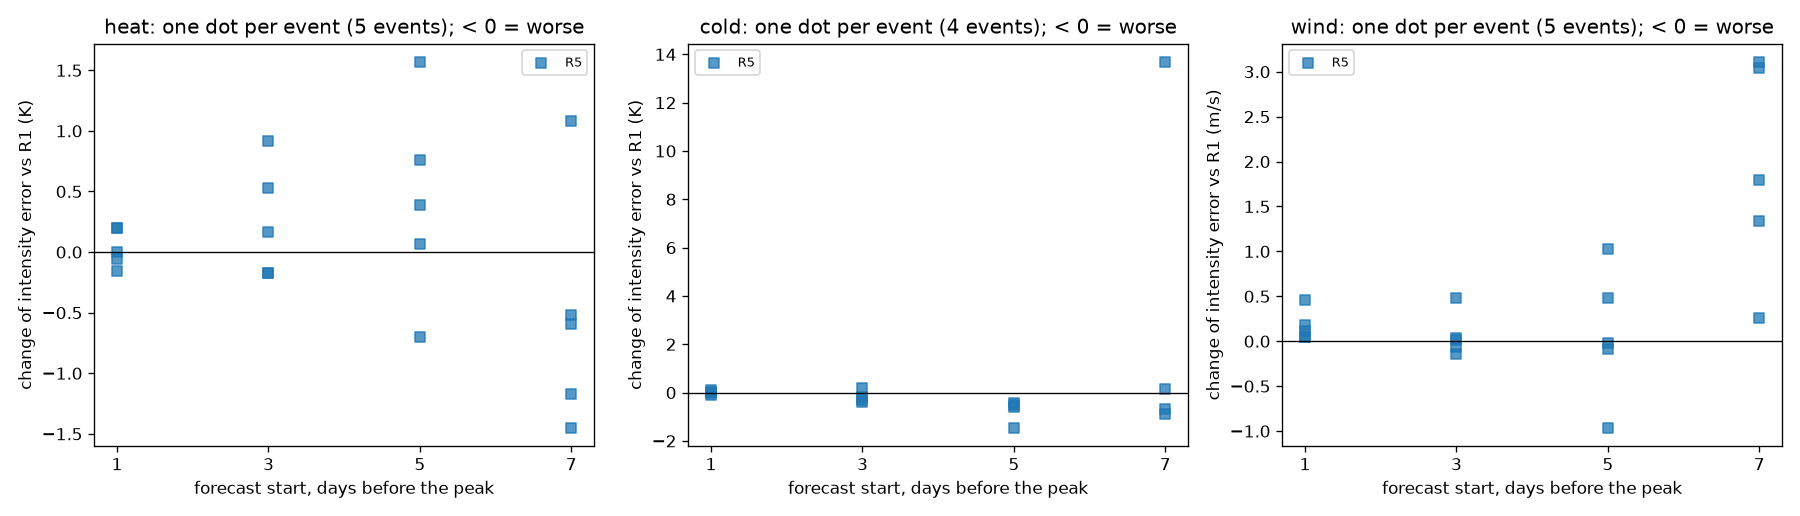

The file beside this chart, header and first rows:
kind, event_id, start_days, n, ie_R1, hit_R1, ie_R5, hit_R5, delta_R5
cold, cold-001, 1, 165, -1.579, 0.5515, -1.486, 0.5515, 0.09282
cold, cold-001, 3, 169, -1.533, 0.568, -1.347, 0.6154, 0.1859
cold, cold-001, 5, 169, -4.698, 0.3373, -5.117, 0.3077, -0.4187
cold, cold-001, 7, 169, -1.345, 0.5444, -1.203, 0.5562, 0.1418
cold, cold-003, 1, 147, -2.029, 0.4626, -2.012, 0.4422, 0.01683
cold, cold-003, 3, 147, -2.254, 0.415, -2.428, 0.4014, -0.1737
cold, cold-003, 5, 147, -6.039, 0.1769, -6.533, 0.1429, -0.4933
cold, cold-003, 7, 147, -9.816, 0.0, -10.5, 0.0, -0.6801
cold, cold-009, 1, 36, -2.095, 0.2778, -2.104, 0.2778, -0.008815
cold, cold-009, 3, 36, -2.298, 0.3333, -2.706, 0.2778, -0.4081
cold, cold-009, 5, 36, -6.751, 0.05556, -8.197, 0.02778, -1.446
cold, cold-009, 7, 36, -15.41, 0.0, -1.726, 0.3889, 13.69
cold, cold-010, 1, 21, -2.391, 0.04762, -2.473, 0.04762, -0.08251
cold, cold-010, 3, 21, -2.791, 0.0, -3.083, 0.0, -0.2922
cold, cold-010, 5, 21, -3.041, 0.0, -3.636, 0.0, -0.5945
cold, cold-010, 7, 21, -3.362, 0.0, -4.238, 0.0, -0.876
heat, heat-001, 1, 451, -1.393, 0.6608, -1.55, 0.6364, -0.1573
heat, heat-001, 3, 732, -2.079, 0.5492, -2.252, 0.5137, -0.1735
heat, heat-001, 5, 734, -2.693, 0.4264, -2.63, 0.4428, 0.06332
heat, heat-001, 7, 734, -1.143, 0.6649, -2.591, 0.4414, -1.448
heat, heat-002, 1, 399, -1.646, 0.5764, -1.645, 0.5739, 0.001159
heat, heat-002, 3, 508, -3.531, 0.2992, -2.618, 0.3563, 0.9136
heat, heat-002, 5, 508, -5.982, 0.1024, -4.412, 0.2185, 1.57
heat, heat-002, 7, 508, -8.678, 0.007874, -9.267, 0.009843, -0.5894
heat, heat-004, 1, 493, -0.6073, 0.716, -0.6638, 0.6998, -0.05655
heat, heat-004, 3, 733, -1.38, 0.5975, -1.55, 0.6016, -0.17
heat, heat-004, 5, 733, -2.905, 0.4011, -3.606, 0.3411, -0.7007
heat, heat-004, 7, 733, -4.538, 0.2865, -5.055, 0.2196, -0.5177
heat, heat-025, 1, 66, -0.1164, 0.8939, 0.08269, 0.9242, 0.199
heat, heat-025, 3, 66, 0.05061, 0.9394, 0.216, 0.9394, 0.1654
heat, heat-025, 5, 66, -0.003331, 0.8939, 0.3877, 0.9394, 0.391
heat, heat-025, 7, 66, -0.1273, 0.9091, -1.301, 0.6212, -1.174
heat, heat-027, 1, 79, -1.598, 0.3165, -1.4, 0.4177, 0.1977
heat, heat-027, 3, 79, -1.552, 0.2911, -1.024, 0.5823, 0.5287
heat, heat-027, 5, 79, -1.887, 0.1392, -1.131, 0.5443, 0.7559
heat, heat-027, 7, 79, -1.679, 0.2152, -0.6006, 0.6962, 1.079
wind, wind-001, 1, 161, -1.173, 0.6584, -1.129, 0.677, 0.04418
wind, wind-001, 3, 161, -1.788, 0.5528, -1.756, 0.5714, 0.03154
wind, wind-001, 5, 161, -3.842, 0.2857, -2.816, 0.4099, 1.025
wind, wind-001, 7, 161, -7.261, 0.09938, -4.224, 0.2422, 3.037
wind, wind-004, 1, 74, -1.972, 0.1622, -1.792, 0.2297, 0.1793
wind, wind-004, 3, 74, -2.429, 0.1081, -1.951, 0.2297, 0.4777
wind, wind-004, 5, 74, -4.007, 0.06757, -4.098, 0.02703, -0.09107
wind, wind-004, 7, 74, -5.566, 0.05405, -5.309, 0.04054, 0.2567
wind, wind-010, 1, 34, -2.007, 0.2941, -1.964, 0.3824, 0.04379
wind, wind-010, 3, 34, -2.479, 0.3235, -2.463, 0.2941, 0.01656
wind, wind-010, 5, 34, -2.144, 0.3235, -3.105, 0.3235, -0.9604
wind, wind-010, 7, 34, -11.8, 0.0, -8.693, 0.05882, 3.109
wind, wind-012, 1, 22, -1.897, 0.4545, -1.439, 0.6364, 0.458
wind, wind-012, 3, 22, -7.697, 0.0, -7.839, 0.0, -0.1423
wind, wind-012, 5, 22, -8.595, 0.0, -8.614, 0.0, -0.01872
wind, wind-012, 7, 22, -8.698, 0.0, -6.904, 0.0, 1.795
wind, wind-013, 1, 67, -1.298, 0.2985, -1.185, 0.3433, 0.1127
wind, wind-013, 3, 67, -1.483, 0.3134, -1.545, 0.2985, -0.06236
wind, wind-013, 5, 67, -5.121, 0.0, -4.637, 0.0, 0.4836
wind, wind-013, 7, 67, -6.223, 0.0, -4.883, 0.0, 1.34
